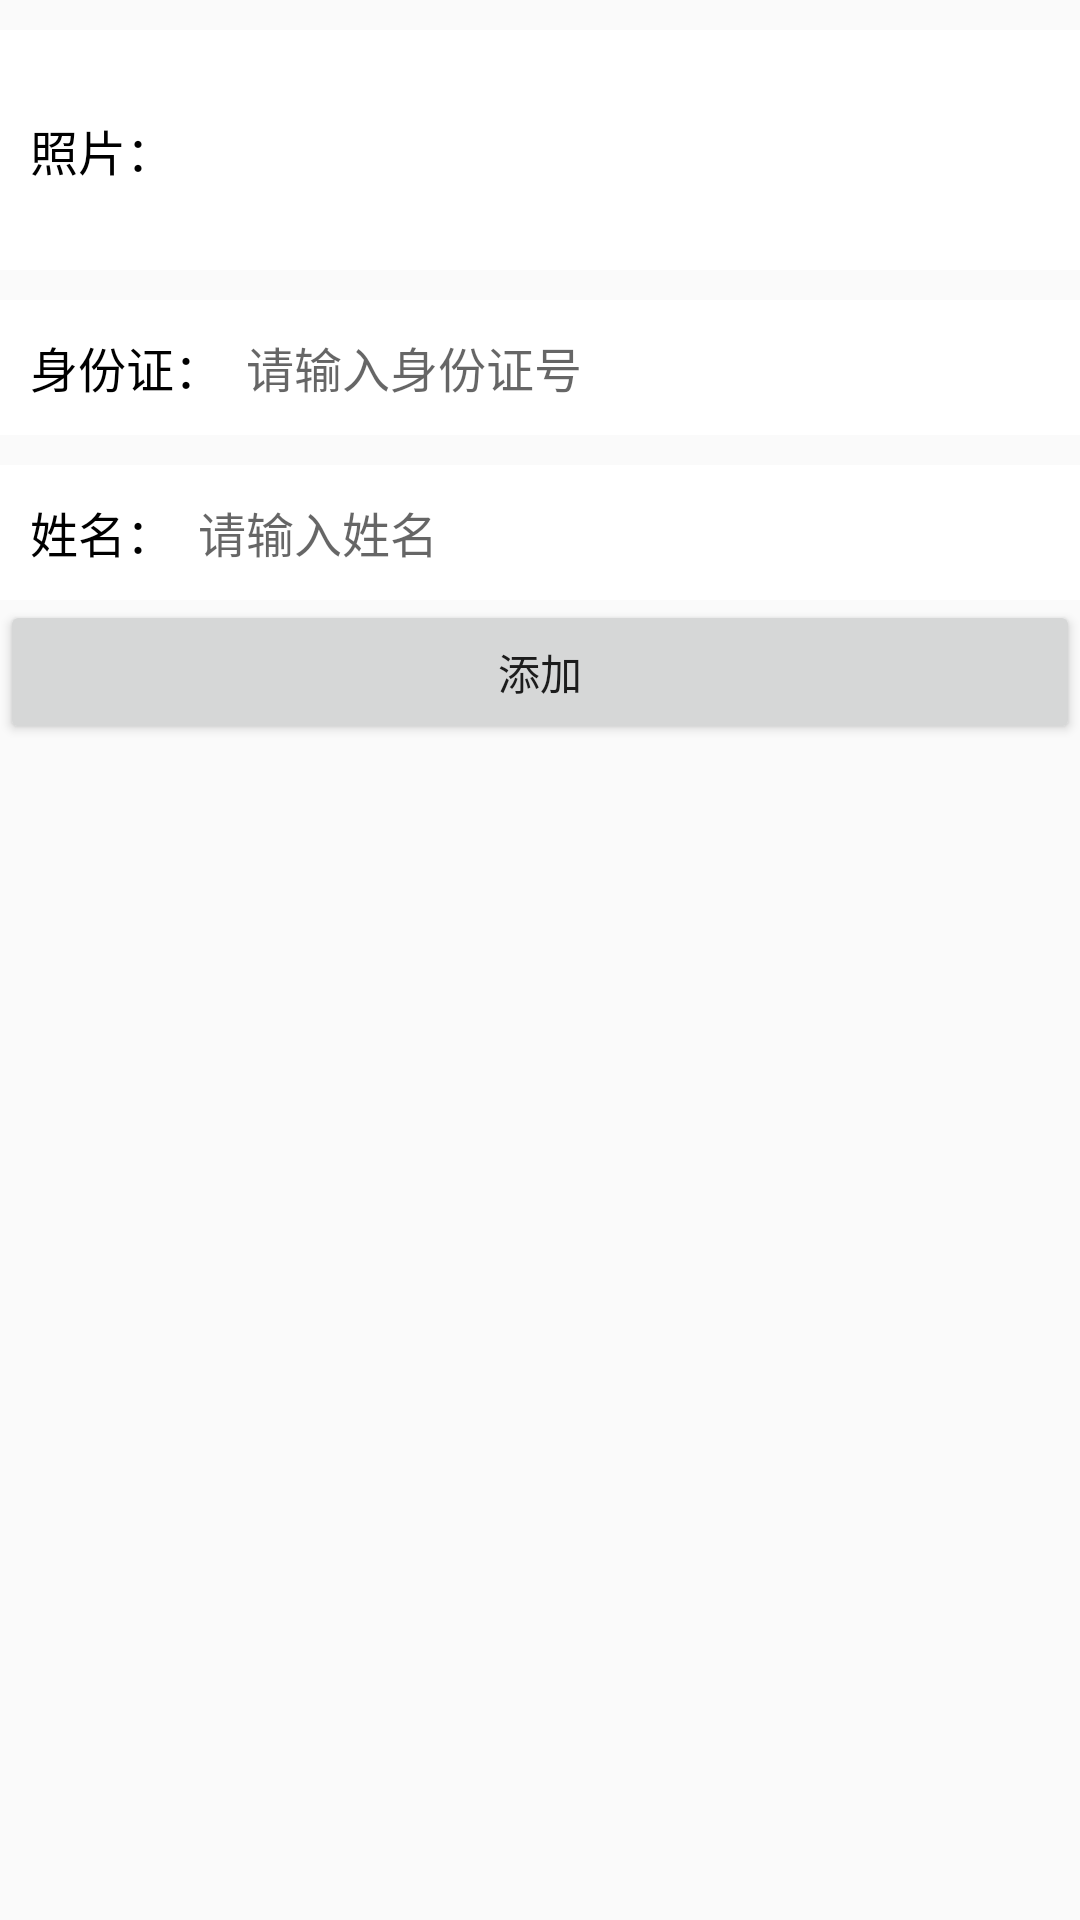

Layout XML and referenced resources for this Android screen:
<!-- AndroidManifest.xml: application theme AppTheme -->
<!-- res/layout/user_act_register.xml -->
<?xml version="1.0" encoding="utf-8"?>
<ScrollView xmlns:android="http://schemas.android.com/apk/res/android"
    android:layout_width="match_parent"
    android:layout_height="match_parent"
    android:orientation="vertical">

    <LinearLayout
        android:layout_width="match_parent"
        android:layout_height="wrap_content"
        android:orientation="vertical">


        <LinearLayout
            style="@style/LL"
            android:layout_marginTop="10dp">

            <TextView
                style="@style/TvLeft"
                android:text="照片：" />

            <ImageView
                android:id="@+id/img_tx"
                style="@style/TvRight"
                android:layout_width="80dp"
                android:layout_height="80dp"
                android:src="@mipmap/ic_launcher" />

        </LinearLayout>


        <LinearLayout
            style="@style/LL"
            android:layout_marginTop="10dp">

            <TextView
                style="@style/TvLeft"
                android:text="身份证：" />

            <EditText
                android:id="@+id/ed_sj"
                style="@style/TvRight"
                android:hint="请输入身份证号" />

        </LinearLayout>


        <LinearLayout
            style="@style/LL"
            android:layout_marginTop="10dp">

            <TextView
                style="@style/TvLeft"
                android:text="姓名：" />

            <EditText
                android:id="@+id/ed_nc"
                style="@style/TvRight"
                android:hint="请输入姓名" />

        </LinearLayout>




        <Button
            android:id="@+id/btn_zc"
            android:layout_width="match_parent"
            android:layout_height="wrap_content"
            android:text="添加" />
    </LinearLayout>

</ScrollView>
<!-- resources referenced by this layout -->
<resources>
  <style name="LL">
          <item name="android:layout_width">match_parent</item>
          <item name="android:layout_height">wrap_content</item>
          <item name="android:orientation">horizontal</item>
          <item name="android:paddingLeft">10dp</item>
          <item name="android:paddingRight">10dp</item>
          <item name="android:layout_marginTop">8dp</item>
          <item name="android:background">#FFF</item>
          <item name="android:gravity">center_vertical</item>
          <item name="android:minHeight">45dp</item>
      </style>
  <style name="TvLeft">
          <item name="android:layout_width">wrap_content</item>
          <item name="android:layout_height">wrap_content</item>
          <item name="android:textSize">16sp</item>
          <item name="android:textColor">#000</item>
      </style>
  <style name="TvRight">
          <item name="android:layout_width">match_parent</item>
          <item name="android:layout_height">wrap_content</item>
          <item name="android:textSize">16sp</item>
          <item name="android:layout_marginLeft">8dp</item>
          <item name="android:background">@null</item>
          <item name="android:textColor">#000</item>
      </style>
  <style name="AppTheme" parent="Theme.AppCompat.Light.DarkActionBar">
          
          <item name="colorPrimary">@color/colorPrimary</item>
          <item name="colorPrimaryDark">@color/colorPrimaryDark</item>
          <item name="colorAccent">@color/colorAccent</item>
      </style>
  <color name="colorPrimary">#0378d8</color>
  <color name="colorPrimaryDark">#0378d8</color>
  <color name="colorAccent">#D81B60</color>
</resources>
